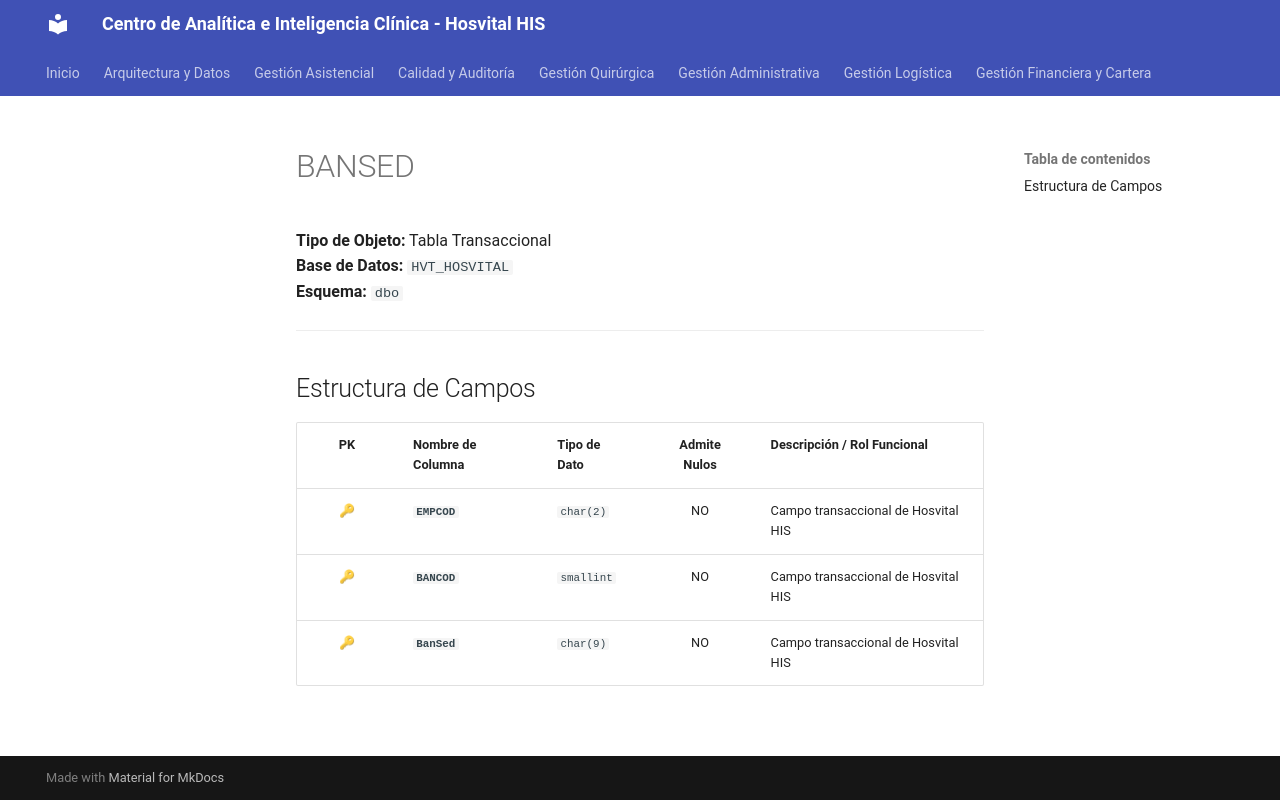

repository: SoporteSaludtech/superset-docs · page: diccionario-general/BANSED/index.html · generator: mkdocs

# BANSED

**Tipo de Objeto:** Tabla Transaccional  
**Base de Datos:** `HVT_HOSVITAL`  
**Esquema:** `dbo`

---

## Estructura de Campos

| PK | Nombre de Columna | Tipo de Dato | Admite Nulos | Descripción / Rol Funcional |
| :-: | :--- | :--- | :-: | :--- |
| 🔑 | **`EMPCOD`** | `char(2)` | NO | Campo transaccional de Hosvital HIS |
| 🔑 | **`BANCOD`** | `smallint` | NO | Campo transaccional de Hosvital HIS |
| 🔑 | **`BanSed`** | `char(9)` | NO | Campo transaccional de Hosvital HIS |
